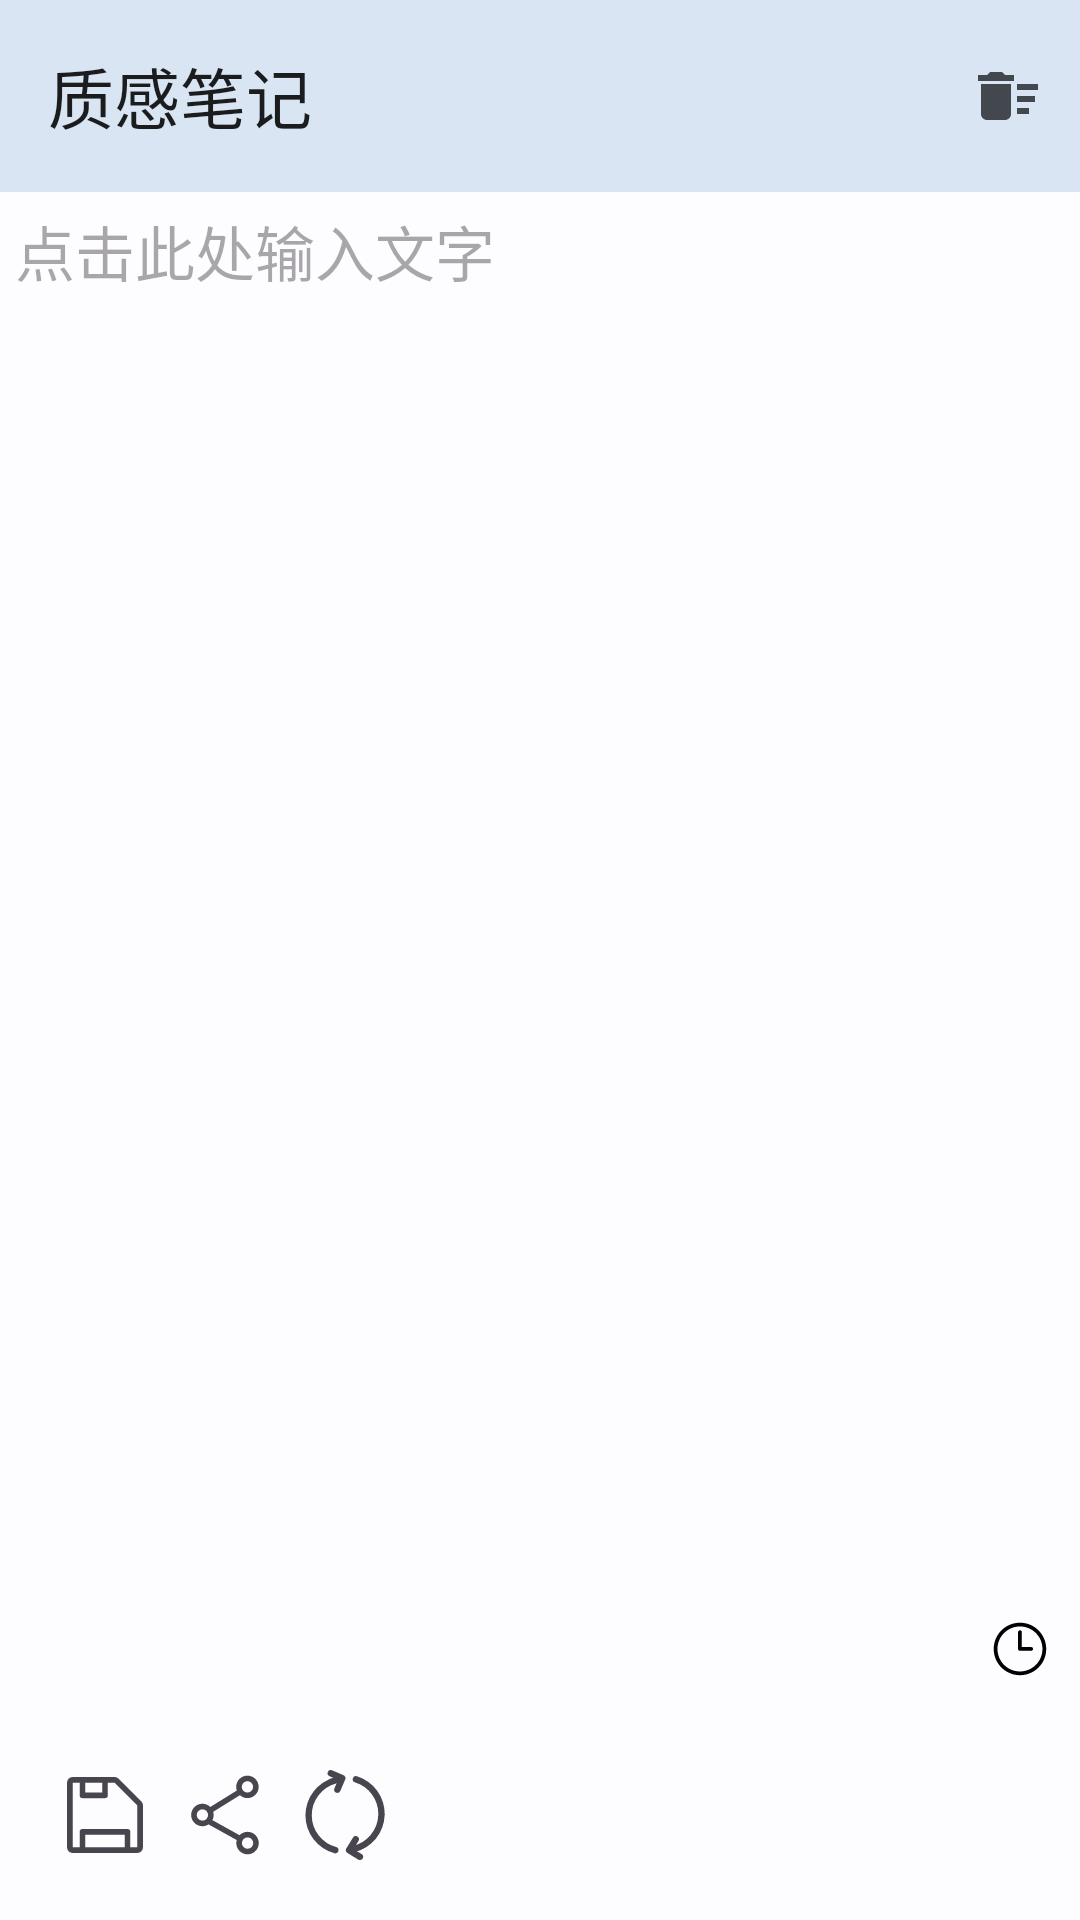

Produce the Android XML layout that renders to this screen, including the resource entries it uses.
<!-- AndroidManifest.xml: application theme MaterialNotes -->
<!-- res/layout/activity_edit.xml -->
<?xml version="1.0" encoding="utf-8"?>
<LinearLayout xmlns:android="http://schemas.android.com/apk/res/android"
    xmlns:app="http://schemas.android.com/apk/res-auto"
    xmlns:tools="http://schemas.android.com/tools"
    android:layout_width="match_parent"
    android:layout_height="match_parent"
    android:orientation="vertical"
    tools:context=".ui.activity.EditActivity">

    <com.google.android.material.appbar.MaterialToolbar
        android:id="@+id/toolbar"
        style="@style/Widget.Material3.Toolbar.Surface"
        android:layout_width="match_parent"
        android:layout_height="?attr/actionBarSize"
        app:layout_constraintTop_toTopOf="parent"
        app:menu="@menu/menu_edit"
        app:title="@string/app_name" />

    <com.google.android.material.textfield.TextInputEditText
        android:id="@+id/noteInfo"
        android:layout_width="match_parent"
        android:layout_height="0dp"
        android:layout_weight="1"
        android:gravity="start"
        android:hint="@string/zh_note_info_hint"
        android:padding="5dp"
        android:textSize="20sp"
        android:background="@null"/>

    <com.google.android.material.textview.MaterialTextView
        android:id="@+id/noteTime"
        android:layout_width="wrap_content"
        android:layout_height="wrap_content"
        android:layout_gravity="end"
        android:layout_margin="10dp"
        android:drawableStart="@drawable/ic_time"
        android:textSize="15sp" />

    <include
        android:id="@+id/bottomNav"
        layout="@layout/nav_activity_edit_bottom"/>

</LinearLayout>
<!-- res/layout/nav_activity_edit_bottom.xml (included above) -->
<?xml version="1.0" encoding="utf-8"?>
<LinearLayout xmlns:android="http://schemas.android.com/apk/res/android"
    android:orientation="horizontal"
    android:layout_width="match_parent"
    android:layout_height="wrap_content"
    android:padding="20dp">
    <com.google.android.material.imageview.ShapeableImageView
        android:id="@+id/nav_bottom_save"
        android:layout_width="wrap_content"
        android:layout_height="wrap_content"
        android:src="@drawable/ic_save"/>
    <com.google.android.material.imageview.ShapeableImageView
        android:id="@+id/nav_bottom_share"
        android:layout_width="wrap_content"
        android:layout_height="wrap_content"
        android:layout_marginStart="10dp"
        android:src="@drawable/ic_share"/>
    <com.google.android.material.imageview.ShapeableImageView
        android:id="@+id/nav_bottom_reset"
        android:layout_width="wrap_content"
        android:layout_height="wrap_content"
        android:layout_marginStart="10dp"
        android:src="@drawable/ic_reset"/>
</LinearLayout>
<!-- resources referenced by this layout -->
<resources>
  <!-- drawable ic_save (drawable) -->
  <vector xmlns:android="http://schemas.android.com/apk/res/android"
      android:width="30dp"
      android:height="30dp"
      android:tint="?attr/colorControlNormal"
      android:viewportWidth="1024"
      android:viewportHeight="1024">
      <path
          android:fillColor="#000000"
          android:pathData="M925.2,356.9l-258.2,-258.2a64,64 0,0 0,-45.2 -18.8L144,80a64,64 0,0 0,-64 64v736a64,64 0,0 0,64 64h736a64,64 0,0 0,64 -64L944,402.2a64,64 0,0 0,-18.8 -45.2zM288,144h192L480,256L288,256L288,144zM736,880L288,880L288,736h448v144zM880,880L800,880L800,704a32,32 0,0 0,-32 -32L256,672a32,32 0,0 0,-32 32v176L144,880v-736L224,144L224,288a32,32 0,0 0,32 32h256a32,32 0,0 0,32 -32L544,144h77.8l258.2,258.2L880,880z" />
  </vector>
  <!-- drawable ic_time (drawable) -->
  <vector android:height="20dp" android:viewportHeight="1024"
      android:viewportWidth="1024" android:width="20dp" xmlns:android="http://schemas.android.com/apk/res/android">
      <path android:fillColor="#000000" android:pathData="M511.3,127.3c51.9,0 102.2,10.1 149.5,30.1 45.7,19.3 86.8,47 122.1,82.3 35.3,35.3 63,76.4 82.3,122.1 20,47.3 30.1,97.6 30.1,149.5s-10.1,102.2 -30.1,149.5c-19.3,45.7 -47,86.8 -82.3,122.1 -35.3,35.3 -76.4,63 -122.1,82.3 -47.3,20 -97.6,30.1 -149.5,30.1s-102.2,-10.1 -149.5,-30.1c-45.7,-19.3 -86.8,-47 -122.1,-82.3 -35.3,-35.3 -63,-76.4 -82.3,-122.1 -20,-47.3 -30.1,-97.6 -30.1,-149.5s10.1,-102.2 30.1,-149.5c19.3,-45.7 47,-86.8 82.3,-122.1 35.3,-35.3 76.4,-63 122.1,-82.3 47.3,-20 97.6,-30.1 149.5,-30.1m0,-64c-247.4,0 -448,200.6 -448,448s200.6,448 448,448 448,-200.6 448,-448 -200.6,-448 -448,-448z"/>
      <path android:fillColor="#000000" android:pathData="M702.9,543.3H511.3c-17.7,0 -32,-14.3 -32,-32v-286.7c0,-17.7 14.3,-32 32,-32s32,14.3 32,32v254.7h159.5c17.7,0 32,14.3 32,32s-14.3,32 -32,32z"/>
  </vector>
  <string name="app_name">质感笔记</string>
  <string name="zh_note_info_hint">点击此处输入文字</string>
  <color name="colorPrimary">#0060A9</color>
  <color name="colorOnPrimary">#ffffff</color>
  <color name="colorPrimaryContainer">#D3E4FF</color>
  <color name="colorOnPrimaryContainer">#001C38</color>
  <color name="colorSecondary">#505F76</color>
  <color name="colorOnSecondary">#ffffff</color>
  <color name="colorSecondaryContainer">#D3E4FE</color>
  <color name="colorOnSecondaryContainer">#0B1C30</color>
  <color name="colorTertiary">#70547F</color>
  <color name="colorOnTertiary">#ffffff</color>
  <color name="colorTertiaryContainer">#F4D9FF</color>
  <color name="colorOnTertiaryContainer">#291037</color>
  <color name="colorError">#BA1A1A</color>
  <color name="colorOnError">#ffffff</color>
  <color name="colorErrorContainer">#FFDAD6</color>
  <color name="colorOnErrorContainer">#410002</color>
  <color name="colorBackground">#FDFCFF</color>
  <color name="colorOnBackground">#1A1C1E</color>
  <color name="colorSurface">#D9E5F3</color>
  <color name="colorOnSurface">#1A1C1E</color>
  <color name="colorSurfaceVariant">#DFE2EB</color>
  <color name="colorOnSurfaceVariant">#43474E</color>
  <color name="colorOutline">#73777F</color>
  <style name="MaterialNotes.AlertDialog" parent="@style/ThemeOverlay.Material3.MaterialAlertDialog">
          <item name="materialAlertDialogTitleTextStyle">@style/MaterialNotes.AlertDialog.Title</item>
          <item name="buttonBarPositiveButtonStyle">@style/MaterialNotes.AlertDialog.Button</item>
          <item name="buttonBarNegativeButtonStyle">@style/MaterialNotes.AlertDialog.Button</item>
      </style>
  <style name="MaterialNotes.AlertDialog.Title" parent="MaterialAlertDialog.Material3.Title.Text">
          <item name="android:textAppearance">?attr/textAppearanceBodyLarge</item>
      </style>
  <style name="MaterialNotes.AlertDialog.Button" parent="Widget.Material3.Button.TextButton.Dialog">
          <item name="android:textColor">@color/colorOnSurface</item>
      </style>
</resources>
